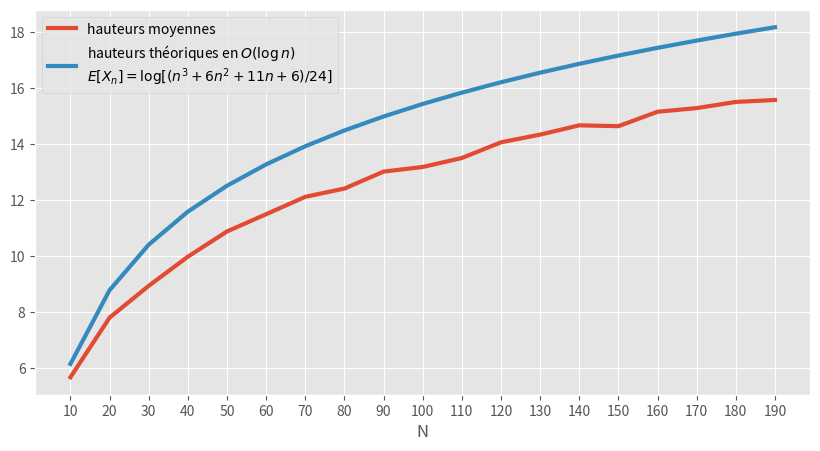

Python code for this plot:
import math
import random
import matplotlib.pyplot as plt
plt.style.use('ggplot')

# (1) La classe ABR est exactement similaire à la classe arbre binaire.
# C'est à nous de vérifier la propriété en plus !

class ABR:
    def __init__(self, valeur, fils_gauche=None, fils_droit=None):
        self.valeur = valeur
        self.fils_gauche = fils_gauche
        self.fils_droit = fils_droit

# (2) Créez "à la main" deux ABR différents contenant les valeurs 1,2,3,4,5,6,7.
# (Indication : sur papier, insérer les valeurs dans un ordre aléatoire)

# arbre 1
a1 = ABR(1)
a3 = ABR(3)
a2 = ABR(2, a1, a3)
a5 = ABR(5)
a7 = ABR(7)
a6 = ABR(6, a5, a7)
arbre_1 = ABR(4, a2, a6)

# arbre 2
b1 = ABR(1)
b4 = ABR(4)
b3 = ABR(3, None, b4)
b2 = ABR(2, b1, b3)
b7 = ABR(7)
b6 = ABR(6, None, b7)
arbre_2 = ABR(5, b2, b6)


# (3) Complétez (parcours infixe !) ; on peut si on veut faire des méthodes,
# et soit afficher soit changer le nom et renvoyer une liste des valeurs.

def affichage_trie(abr):
    """
    Affiche les valeurs (print) dans l'ordre croissant.

    Args:
        abr (ABR): l'arbre
    """
    if abr is not None:
        affichage_trie(abr.fils_gauche)
        print(abr.valeur, end=" ")
        affichage_trie(abr.fils_droit)


print("\n")
print("Affichage")
affichage_trie(arbre_1)
print()
affichage_trie(arbre_2)


# (4) Recherche d'un élément (c'est dans le cours...)
def recherche(abr, val):
    """
    Cherche la valeur val dans l'ABR. Renvoie un Booléen.

    Args:
        abr (ABR): l'arbre
        val (int): valeur cherchée
    Returns:
        bool : indique si l'élément est dans l'arbre
    """
    if abr is None:
        return False

    elif abr.valeur == val:
        return True
    else:
        if val < abr.valeur:
            return recherche(abr.fils_gauche, val)
        else:
            return recherche(abr.fils_droit, val)


print("\n")
print("Recherche")
print(recherche(arbre_1, 6))
print(recherche(arbre_1, 0))
print(recherche(arbre_1, 12))


# (5) Insertion d'un élément
def insertion(abr, val):
    """
    Insère un nouveau noeud de valeur val dans l'ABR

    Args:
        abr (ABR): l'arbre dans lequel insérer
        val (int): valeur à insérer
    """
    if abr is None:
        return ABR(val)
    elif val < abr.valeur:
        abr.fils_gauche = insertion(abr.fils_gauche, val)
    else:
        abr.fils_droit = insertion(abr.fils_droit, val)
    return abr

print("\n")
print("Insertion")
arbre_1 = insertion(arbre_1, -2)
affichage_trie(arbre_1)
print()
arbre_1 = insertion(arbre_1, 3.5)
affichage_trie(arbre_1)
arbre_1 = insertion(arbre_1, 4.5)
affichage_trie(arbre_1)
arbre_1 = insertion(arbre_1, 5.5)
affichage_trie(arbre_1)
print()
arbre_1 = insertion(arbre_1, 12)
affichage_trie(arbre_1)
print()
a = None
a = insertion(a, 42)
affichage_trie(a)


# (6) Génération d'un arbre aléatoire
def arbre_aleatoire(valeurs):
    """
    Renvoie un ABR construit en insérant les valeurs de la liste
    dans un ordre aléatoire

    Args:
        valeurs ([int]): une liste de valeurs
    Returns:
        ABR
    """

    random.shuffle(valeurs)

    abr = None
    for k in valeurs:
        abr = insertion(abr, k)

    return abr


print("\n")
print("Arbres aléatoires")
a = arbre_aleatoire(list(range(-10, 11)))
affichage_trie(a)
print()
a = arbre_aleatoire(list(range(0, 101)))
affichage_trie(a)


# (7) À vous de faire : maximum, minimum, successeur et prédecesseur.
# Vous pouvez maintenant tester sur des arbres aléatoires contenant
# les valeurs 1...N, même pour de grandes valeurs de N !

def minimum(abr):
    """
    Renvoie le minimum (i.e., la clé minimale) d'un ABR.

    Args:
        abr (ABR): l'arbre en question
    Returns:
        min (int): clé minimale de abr
    """
    if abr is None:
        return None
    while abr.fils_gauche is not None:
        abr = abr.fils_gauche
    return abr.valeur


def maximum(abr):
    """
    Renvoie le maximum (i.e., la clé maximale) d'un ABR.

    Args:
        abr (ABR): l'arbre en question
    Returns:
        max (int): clé maximale de abr
    """
    if abr is None:
        return None
    while abr.fils_droit is not None:
        abr = abr.fils_droit
    return abr.valeur


print("\n")
print("Minimum")
print(minimum(arbre_1))
print(minimum(arbre_2))

print("\n")
print("Maximum")
print(maximum(arbre_1))
print(maximum(arbre_2))


def successeur(abr, val, succ=None):
    """
    Renvoie le successeur de val dans ABR,
    si ce dernier existe et None sinon.
    Renvoie None sinon.

    Remarque: une implémentation classique de cette fonction
    requiererait un attribut "parent" dans la class ABR...
    On palie ce problème en ajoutant le paramètre succ.

    Args:
        abr (ABR): l'arbre en question
        val (int): valeur dont il faut trouver le successeur
        succ (ABR): noeud successeur à ce stade de la recherche
    Returns:
        succ.valeur (int) : successeur de val
    """

    # cas de base
    # si le fils visité est None, on retourne le parent
    if abr is None:
        try:
            return succ.valeur
        except:
            return None

    # si un neud abr de valeur val existe,
    # et si abr possède un sous-arbre droit,
    # alors le successeur est le minimum de ce sous-arbre droit.
    if abr.valeur == val and abr.fils_droit:
        return minimum(abr.fils_droit)

    # si val < abr.valeur, on cherche récursivement dans le fils gauche de abr
    # tout en gardant en mémoire la racine de abr (le parent)
    elif val < abr.valeur:
        succ = abr
        return successeur(abr.fils_gauche, val, succ)

    # si val > abr.valeur, on cherche récursivement dans le fils droit de abr
    else:
        return successeur(abr.fils_droit, val, succ)


def predecesseur(abr, val, pred=None):
    """
    Renvoie le prédécesseur de val dans ABR.
    si ce dernier existe et None sinon.

    Args:
        abr (ABR): l'arbre en question
        val (int): valeur dont il faut trouver le successeur
        succ (ABR): noeud successeur à ce stade de la recherche
    Returns:
        succ.valeur (int) : successeur de val
    """

    # cas de base
    if abr is None:
        try:
            return pred.valeur
        except:
            return None

    # si un neud abr de valeur val existe,
    # et si abr possède un sous-arbre gauche,
    # alors le prédécesseur est le maximum de ce sous-arbre gauche.
    if abr.valeur == val and abr.fils_gauche:
        return maximum(abr.fils_gauche)

    # si val > abr.valeur, on cherche récursivement dans le fils droit de abr
    # tout en gardant en mémoire la racine de abr (le parent)
    elif val > abr.valeur:
        pred = abr
        return predecesseur(abr.fils_droit, val, pred)

    # si val < abr.valeur, on cherche récursivement dans le fils gauche de abr
    else:
        return predecesseur(abr.fils_gauche, val, pred)


print("\n")
print("Successeur")
for k in range(-5, 15):
    print(f"successeur de {k}:", successeur(arbre_1, k))

print("\n")
print("Prédécesseur")
for k in range(-5, 15):
    print(f"Prédécesseur de {k}:", predecesseur(arbre_1, k))


# (8) Expérience : pour diverses valeurs de N, générez un arbre aléatoire
# contenant les valeurs 1,2,...,N.
# Mesurez sa hauteur (se trouve dans le TP précédent).
# Répétez un grand nombre de fois pour obtenir une hauteur moyenne.
# Pour diverses valeurs de N, tracez le graphe
# des hauteurs moyennes en fonction de N.
# Comparez à la fonction math.log(N, 2).


def hauteur_arbre(arbre):

    if arbre is None:
        return 0
    else:
        return 1 + max(hauteur_arbre(arbre.fils_gauche), \
                       hauteur_arbre(arbre.fils_droit))


hauteurs = []
nb_exp = 200
N_values = range(10, 200, 10)

for N in N_values:

    hauteur_moyenne = 0

    for exp in range(nb_exp):

        valeurs = list(range(N))
        a = arbre_aleatoire(valeurs)
        hauteur_moyenne += hauteur_arbre(a)

    hauteur_moyenne /= nb_exp
    hauteurs.append(hauteur_moyenne)


# formule Cormen p.261
# E[X_n] = log_2[(n^3 + 6^n2 + 11n + 6) / 24]
def f(n):
    return math.log((n**3 + 6*n**2 + 11*n + 6)/24, 2)
hauteurs_theoriques = [f(N) for N in N_values]


plt.figure(figsize=(10, 5))

x_values = list(range(len(N_values)))
plt.plot(x_values, hauteurs,
        linewidth=3, label="hauteurs moyennes")
plt.plot(x_values, hauteurs_theoriques,
        linewidth=3, label="hauteurs théoriques en $O(\log n)$\n\
$E[X_n] = \log [ (n^3 + 6n^2 + 11n + 6) / 24 ]$")
plt.xticks(x_values, N_values)
plt.xlabel("N")
plt.legend()

plt.show()
